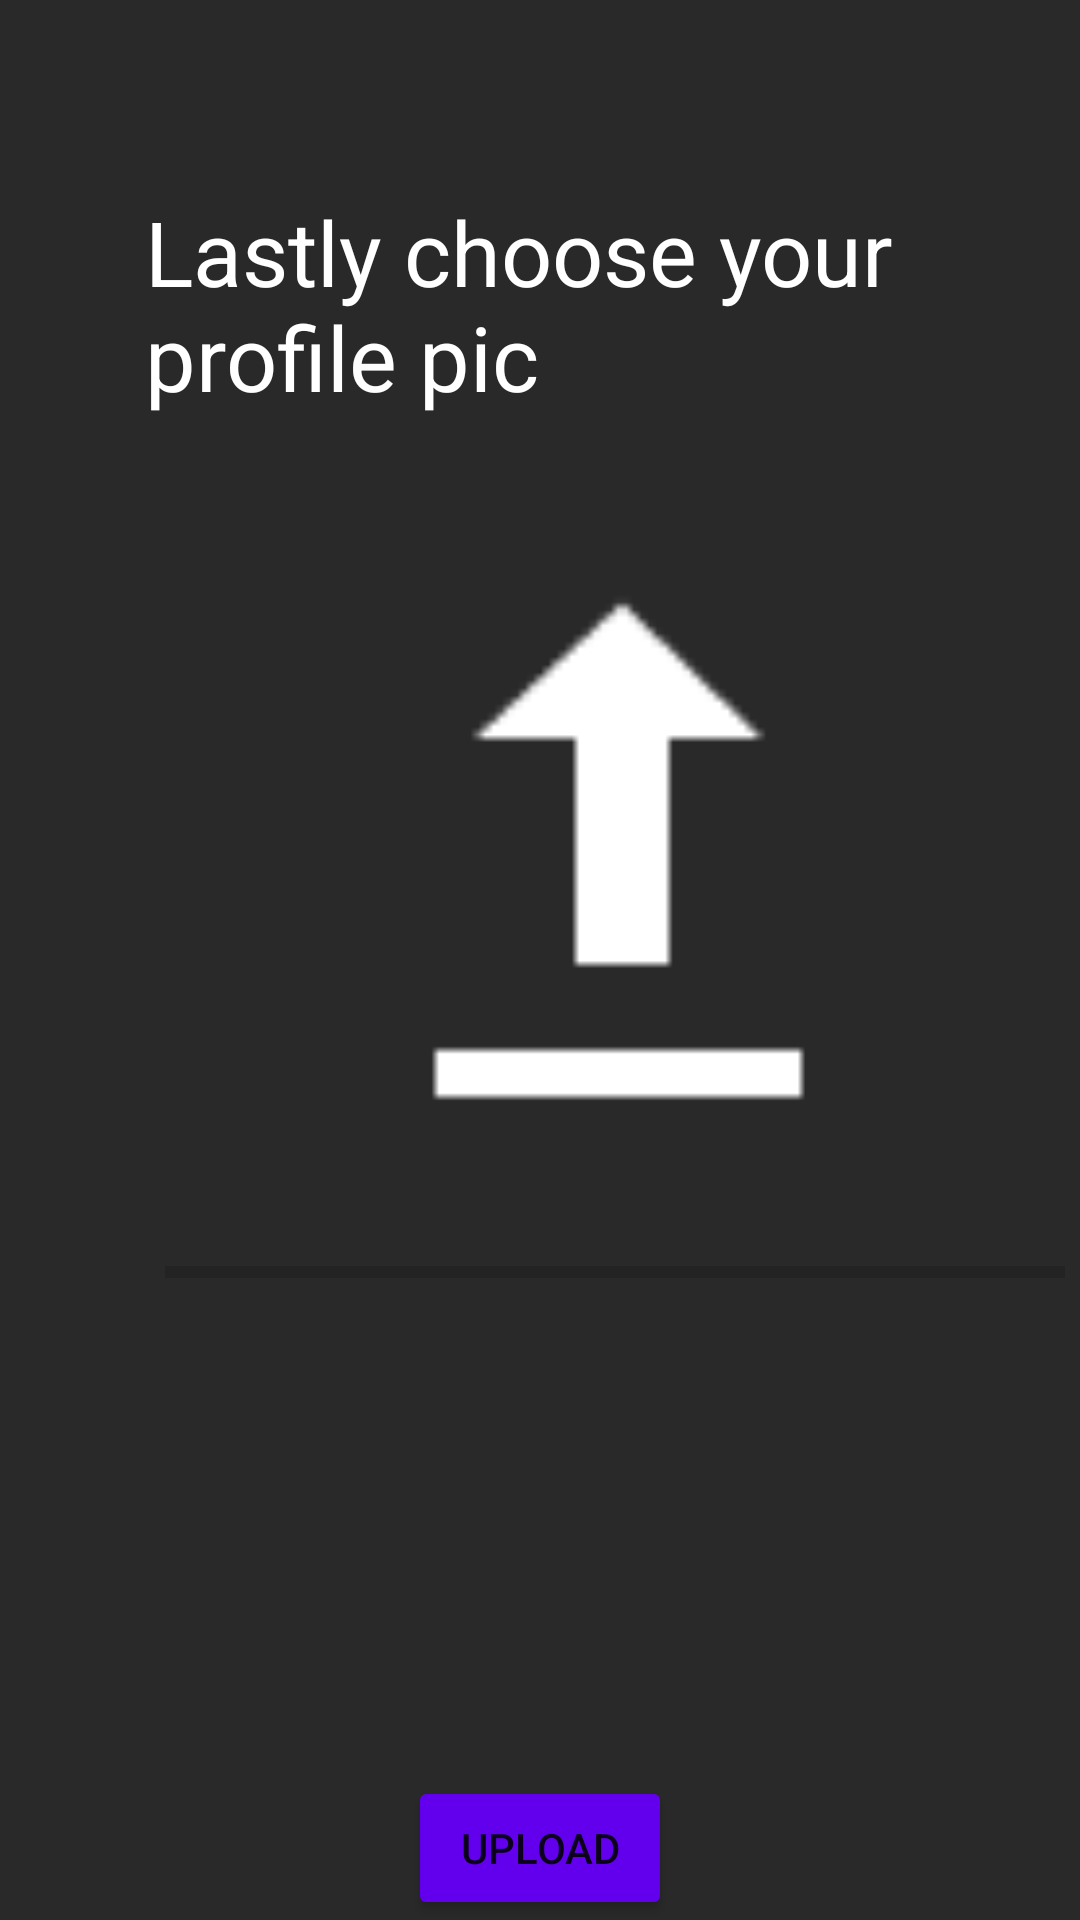

This screen was rendered from an Android layout file. Write that file and the resources it references.
<!-- AndroidManifest.xml: application theme Theme.Projeto -->
<!-- res/layout/fragment_register_profile_pic.xml -->
<?xml version="1.0" encoding="utf-8"?>
<androidx.constraintlayout.widget.ConstraintLayout xmlns:android="http://schemas.android.com/apk/res/android"
    xmlns:app="http://schemas.android.com/apk/res-auto"
    xmlns:tools="http://schemas.android.com/tools"
    android:id="@+id/frameLayout8"
    android:layout_width="match_parent"
    android:layout_height="match_parent"
    android:background="@color/backgroundDark"
    android:theme="@style/ThemeOverlay.Projeto.FullscreenContainer"
    tools:context=".register.ui.RegisterProfilePic" >

    <Button
        android:id="@+id/registerProfilePic_Btn"
        android:layout_width="wrap_content"
        android:layout_height="wrap_content"
        android:text="@string/uploadWord"
        app:backgroundTint="@color/backgroundButtonsRegister"
        app:layout_constraintBottom_toBottomOf="parent"
        app:layout_constraintEnd_toEndOf="parent"
        app:layout_constraintStart_toStartOf="parent" />

    <LinearLayout
        android:id="@+id/DescriptionContainer"
        android:layout_width="410dp"
        android:layout_height="393dp"
        android:layout_marginTop="56dp"
        android:gravity="center_horizontal"
        android:orientation="vertical"
        app:layout_constraintEnd_toEndOf="parent"
        app:layout_constraintHorizontal_bias="0.0"
        app:layout_constraintStart_toStartOf="parent"
        app:layout_constraintTop_toTopOf="parent">

        <TextView
            android:id="@+id/nameUpperText"
            android:layout_width="313dp"
            android:layout_height="83dp"
            android:layout_marginBottom="50sp"
            android:gravity="bottom|left"
            android:text="@string/profilePicUpperText"
            android:textColor="@color/white"
            android:textSize="30sp" />

        <ImageView
            android:id="@+id/newPostPic_Selector"
            android:layout_width="233dp"
            android:layout_height="187dp"
            app:srcCompat="@android:drawable/stat_sys_upload" />

        <ProgressBar
            android:id="@+id/progressBar_profilePic"
            style="?android:attr/progressBarStyleHorizontal"
            android:layout_width="300dp"
            android:layout_height="wrap_content"
            android:paddingTop="40sp" />

    </LinearLayout>

</androidx.constraintlayout.widget.ConstraintLayout>
<!-- resources referenced by this layout -->
<resources>
  <color name="backgroundButtonsRegister">#FF6200EE</color>
  <color name="backgroundDark">#292929</color>
  <color name="white">#FFFFFFFF</color>
  <string name="profilePicUpperText">Lastly choose your\nprofile pic</string>
  <string name="uploadWord">Upload</string>
  <style name="ThemeOverlay.Projeto.FullscreenContainer" parent="">
          <item name="fullscreenBackgroundColor">@color/light_blue_600</item>
          <item name="fullscreenTextColor">@color/light_blue_A200</item>
      </style>
  <style name="Theme.Projeto" parent="Theme.MaterialComponents.DayNight.NoActionBar">
          
          <item name="colorPrimary">@color/purple_500</item>
          <item name="colorPrimaryVariant">@color/purple_700</item>
          <item name="colorOnPrimary">@color/white</item>
          
          <item name="colorSecondary">@color/teal_200</item>
          <item name="colorSecondaryVariant">@color/teal_700</item>
          <item name="colorOnSecondary">@color/black</item>
          
          <item name="android:statusBarColor" tools:targetApi="l">?attr/colorPrimaryVariant</item>
          
      </style>
  <color name="light_blue_600">#FF039BE5</color>
  <color name="light_blue_A200">#FF40C4FF</color>
  <color name="purple_500">#FF6200EE</color>
  <color name="purple_700">#FF3700B3</color>
  <color name="teal_200">#FF03DAC5</color>
  <color name="teal_700">#FF018786</color>
  <color name="black">#FF000000</color>
</resources>
